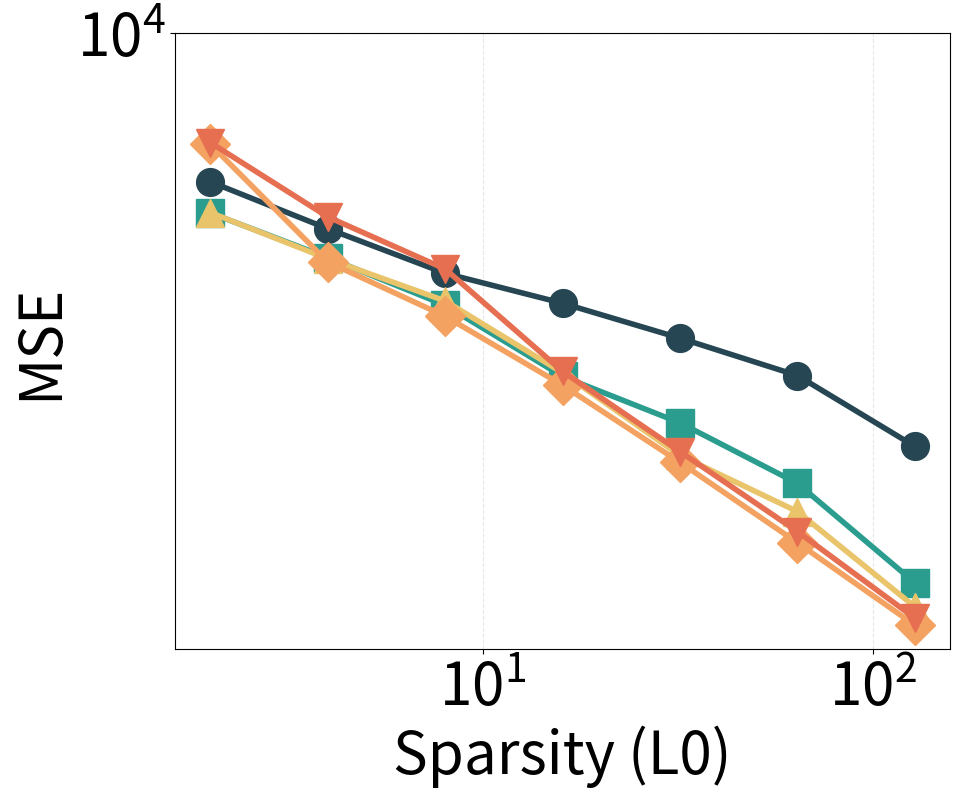

Write Python code to recreate this figure.
import matplotlib.pyplot as plt
import matplotlib.ticker as mticker

k_values = [2, 4, 8, 16, 32, 64, 128]

expert_data = {
    1: [6704.312256, 5908.383301, 5239.859619, 4833.949707, 4400.213867, 3978.869629, 3288.005737],
    2: [6164.799316, 5466.811523, 4807.545166, 3968.953247, 3503.194092, 2976.406372, 2277.509766],
    4: [6171.250488, 5448.745361, 4864.013428, 4008.533081, 3208.398804, 2759.023315, 2134.672852],
    8: [7418.414551, 5401.917969, 4667.654785, 3876.642822, 3150.167236, 2536.723755, 2032.005981],
    16: [7450, 6100, 5301, 4022.934937, 3242.151733, 2614.449463, 2070.914673],
}

markers = ['o', 's', '^', 'D', 'v']
colors = ['#264653', '#2a9d8f', '#e9c46a', '#f4a261', '#e76f51']

plt.rcParams.update({
    'font.size': 42,
    'axes.labelsize': 42,
    'xtick.labelsize': 42,
    'ytick.labelsize': 42,
})

plt.figure(figsize=(10, 8))

for i, (expert_count, mse_values) in enumerate(expert_data.items()):
    plt.plot(
        k_values,
        mse_values,
        marker=markers[i],
        linestyle='-',
        linewidth=4,
        color=colors[i],
        markersize=20,
        label=f'act={expert_count}'
    )

plt.xlabel('Sparsity (L0)')
plt.ylabel('MSE')

ax = plt.gca()
ax.set_xscale('log', base=10)
ax.xaxis.set_major_locator(mticker.LogLocator(base=10.0))
ax.xaxis.set_major_formatter(mticker.LogFormatterMathtext(base=10.0))
ax.xaxis.set_minor_locator(mticker.NullLocator())

ax.set_yscale('log', base=10)
ax.yaxis.set_major_locator(mticker.LogLocator(base=10.0))
ax.yaxis.set_major_formatter(mticker.LogFormatterMathtext(base=10.0))
ax.yaxis.set_minor_locator(mticker.NullLocator())
ax.set_ylim(top=1e4)

plt.grid(True, alpha=0.3, linestyle='--', linewidth=0.8)

plt.savefig('ablation_multi_expert_recon_mse_new_dataset.png', dpi=300, bbox_inches='tight')
print('Saved ablation_multi_expert_recon_mse_new_dataset.png')

plt.show()